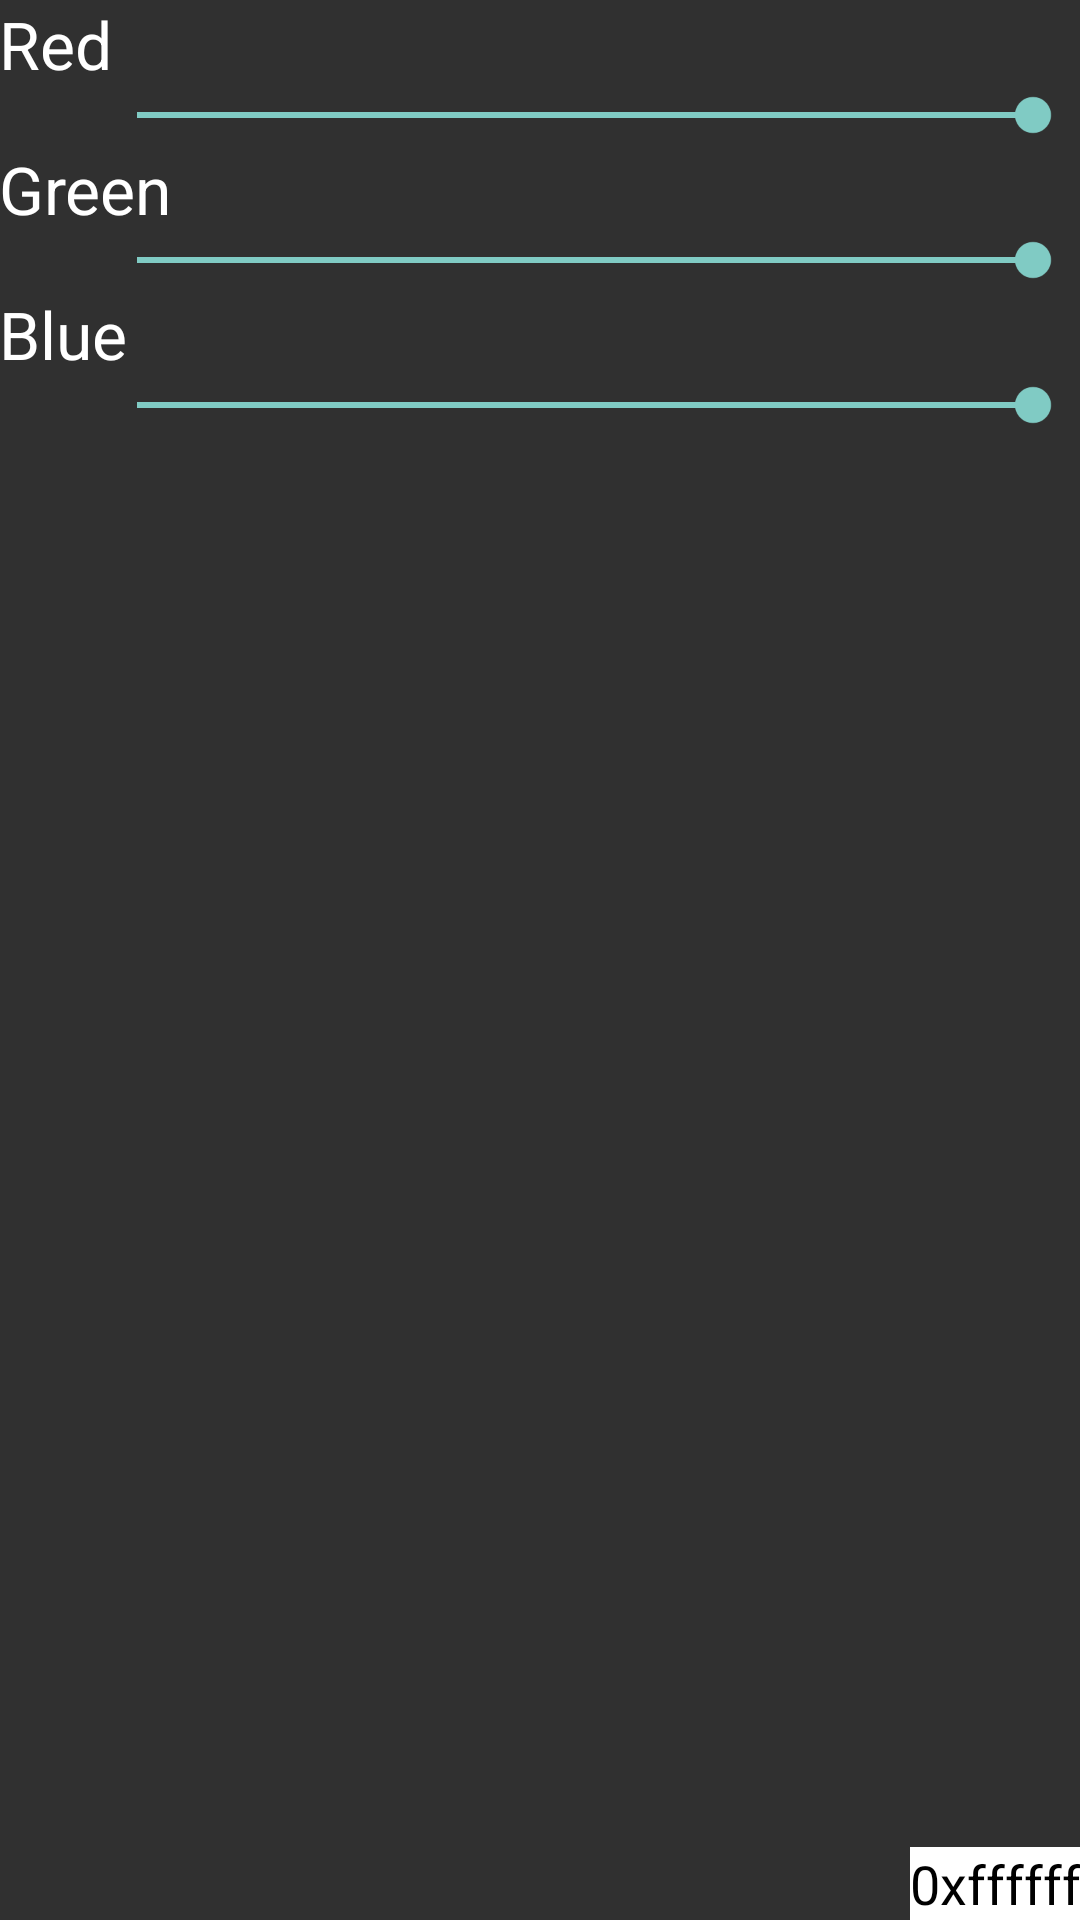

Reconstruct the res/layout file that produces this screen, plus the resources it refers to.
<!-- AndroidManifest.xml: application theme Theme.AppCompat -->
<!-- res/layout/activity_color_gen.xml -->
<LinearLayout xmlns:android="http://schemas.android.com/apk/res/android"
                xmlns:tools="http://schemas.android.com/tools"
                android:layout_width="match_parent"
                android:layout_height="match_parent"
                android:paddingLeft="@dimen/activity_horizontal_margin"
                android:paddingRight="@dimen/activity_horizontal_margin"
                android:paddingTop="@dimen/activity_vertical_margin"
                android:paddingBottom="@dimen/activity_vertical_margin"
                android:id="@+id/LinLay"
                tools:context=".ColorGen"
                android:orientation="vertical">

    <LinearLayout
        android:orientation="vertical"
        android:layout_width="fill_parent"
        android:layout_height="wrap_content">

        <TextView
            android:layout_width="wrap_content"
            android:layout_height="wrap_content"
            android:textAppearance="?android:attr/textAppearanceLarge"
            android:text="@string/red"
            android:id="@+id/textView4"/>

        <LinearLayout
            android:orientation="horizontal"
            android:layout_width="wrap_content"
            android:layout_height="wrap_content">

            <TextView
                android:layout_width="30dp"
                android:layout_height="wrap_content"
                android:id="@+id/textView"
                />

            <SeekBar
                android:layout_width="wrap_content"
                android:layout_height="wrap_content"
                android:id="@+id/seekBar"
                android:minWidth="300dp"
                android:maxWidth="500dp"


                android:indeterminate="false"
                android:max="255"
                android:progress="255"
              />
        </LinearLayout>

        <TextView
            android:layout_width="wrap_content"
            android:layout_height="wrap_content"
            android:textAppearance="?android:attr/textAppearanceLarge"
            android:text="@string/green"
            android:id="@+id/textView5"/>

        <LinearLayout
            android:orientation="horizontal"
            android:layout_width="wrap_content"
            android:layout_height="wrap_content">

            <TextView
                android:layout_width="30dp"
                android:layout_height="wrap_content"
                android:id="@+id/textView2"
                />

            <SeekBar
                android:layout_height="wrap_content"
                android:id="@+id/seekBar2"
                android:minWidth="300dp"
                android:maxWidth="500dp"
                android:layout_width="wrap_content"
                android:max="255"
                android:indeterminate="false"
                android:progress="255"/>
        </LinearLayout>

        <TextView
            android:layout_width="wrap_content"
            android:layout_height="wrap_content"
            android:textAppearance="?android:attr/textAppearanceLarge"
            android:text="@string/blue"
            android:id="@+id/textView6"/>

        <LinearLayout
            android:orientation="horizontal"
            android:layout_width="wrap_content"
            android:layout_height="wrap_content">

            <TextView
                android:layout_width="30dp"
                android:layout_height="wrap_content"
                android:id="@+id/textView3"
            />

            <SeekBar
                android:layout_width="wrap_content"
                android:layout_height="wrap_content"
                android:id="@+id/seekBar3"
                android:minWidth="300dp"
                android:maxWidth="500dp"
                android:max="255"
                android:indeterminate="false"
                android:progress="255"/>
        </LinearLayout>
    </LinearLayout>

    <RelativeLayout
        android:layout_width="fill_parent"
        android:layout_height="fill_parent">

        <TextView
            android:layout_width="wrap_content"
            android:layout_height="wrap_content"
            android:textAppearance="?android:attr/textAppearanceMedium"
            android:text="0xffffff"
            android:id="@+id/HexVal"
            android:layout_alignParentBottom="true"
            android:layout_alignParentRight="true"
            android:layout_alignParentEnd="true"
            android:background="#ffffffff"
            android:textColor="#ff000000"/>
    </RelativeLayout>


</LinearLayout>
<!-- resources referenced by this layout -->
<resources>
  <string name="blue">Blue</string>
  <string name="green">Green</string>
  <string name="red">Red</string>
</resources>
